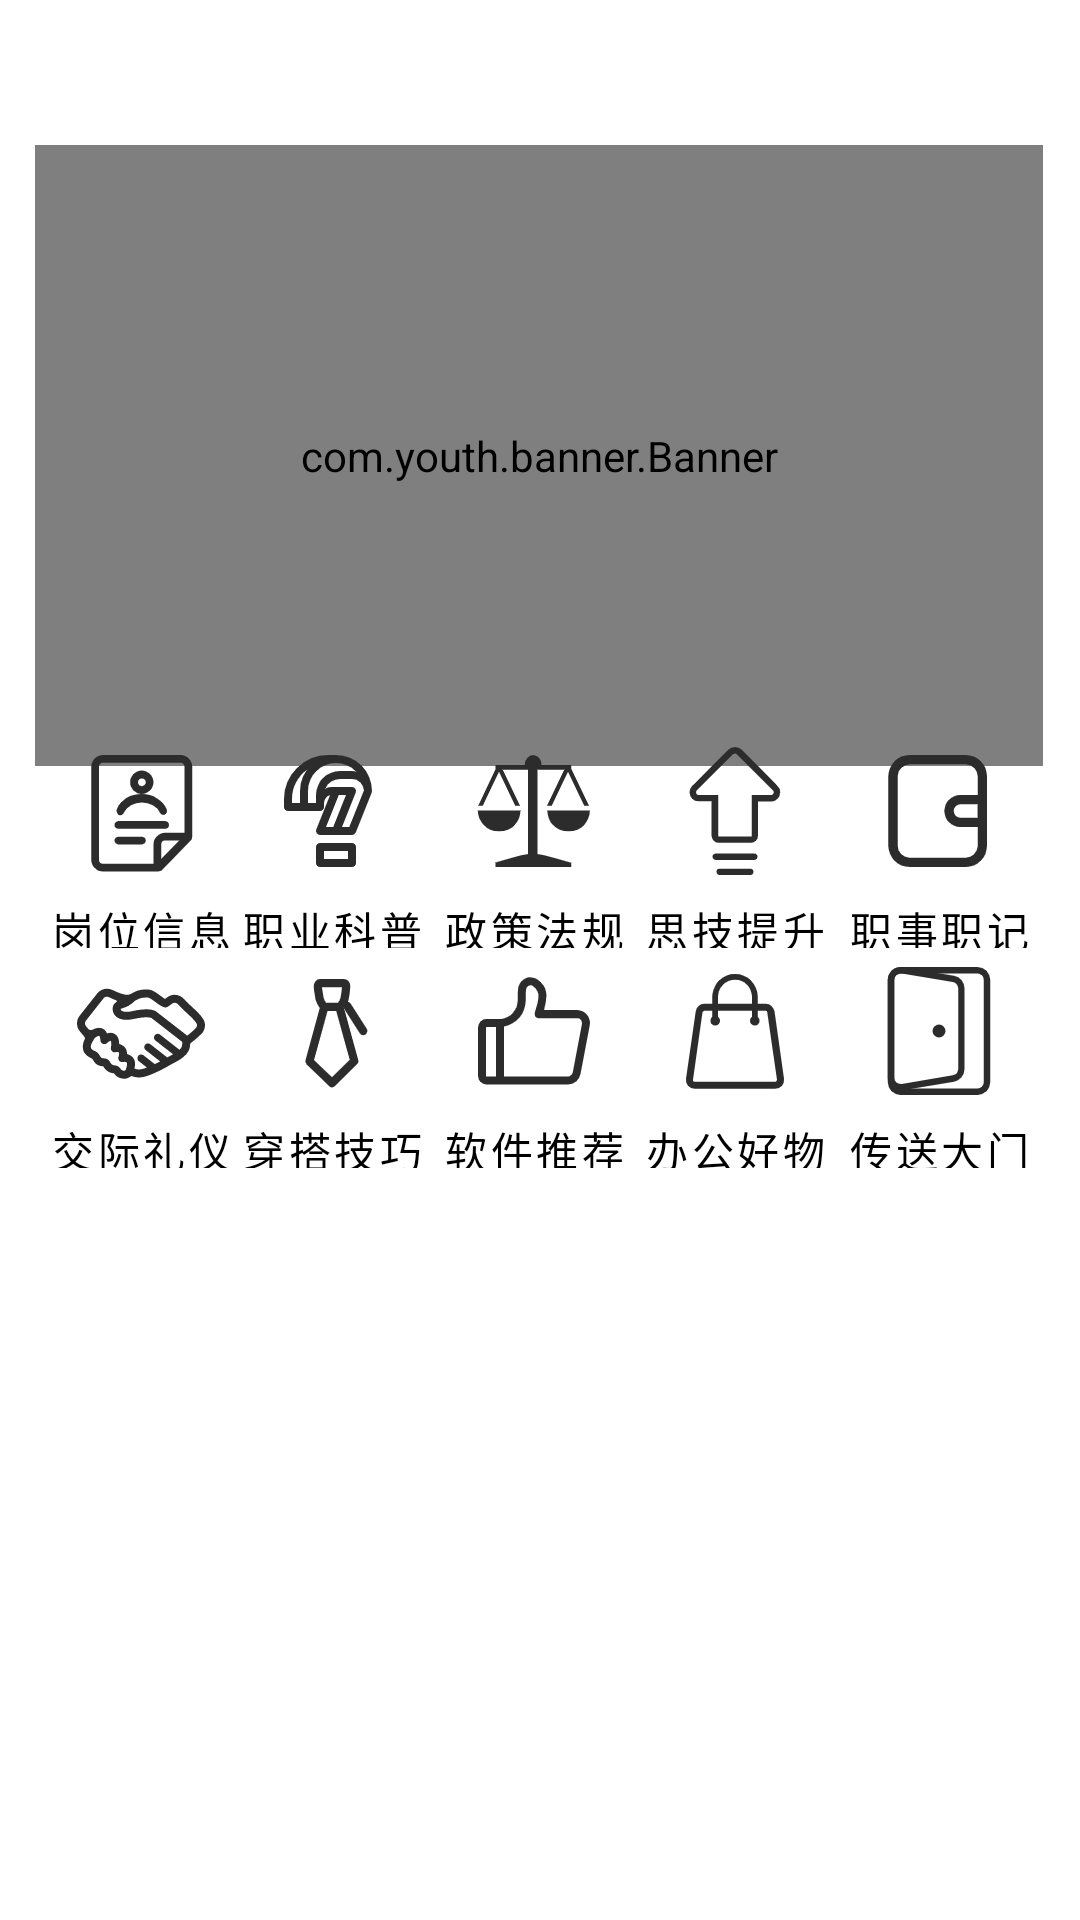

Write the Android layout XML for this screen, with the resource values it uses.
<!-- AndroidManifest.xml: application theme Theme.Zhiji -->
<!-- res/layout/fragment_home.xml -->
<?xml version="1.0" encoding="utf-8"?>
<androidx.constraintlayout.widget.ConstraintLayout xmlns:android="http://schemas.android.com/apk/res/android"
    xmlns:app="http://schemas.android.com/apk/res-auto"
    xmlns:tools="http://schemas.android.com/tools"
    android:layout_width="match_parent"
    android:layout_height="match_parent"
    tools:context=".ui.home.HomeFragment">

    <com.youth.banner.Banner
        android:id="@+id/banner1"
        android:layout_width="336dp"
        android:layout_height="207dp"
        app:layout_constraintBottom_toBottomOf="parent"
        app:layout_constraintEnd_toEndOf="parent"
        app:layout_constraintHorizontal_bias="0.493"
        app:layout_constraintStart_toStartOf="parent"
        app:layout_constraintTop_toTopOf="parent"
        app:layout_constraintVertical_bias="0.112" />

    <Button
        android:id="@+id/button_post_information"
        android:layout_width="94dp"
        android:layout_height="87dp"
        android:background="@color/Button_background_color"
        android:drawableTop="@drawable/post_information"
        android:drawablePadding="0dp"
        android:text="岗位信息"
        android:textColor="@color/black"
        app:layout_constraintBottom_toBottomOf="parent"
        app:layout_constraintEnd_toEndOf="parent"
        app:layout_constraintHorizontal_bias="0.0"
        app:layout_constraintStart_toStartOf="parent"
        app:layout_constraintTop_toTopOf="parent"
        app:layout_constraintVertical_bias="0.432" />

    <Button
        android:id="@+id/button_professional_science"
        android:layout_width="94dp"
        android:layout_height="87dp"
        android:background="@color/Button_background_color"
        android:drawableTop="@drawable/professional_science"
        android:drawablePadding="0dp"
        android:text="职业科普"
        android:textColor="@color/black"
        app:layout_constraintBottom_toBottomOf="parent"
        app:layout_constraintEnd_toEndOf="parent"
        app:layout_constraintHorizontal_bias="0.239"
        app:layout_constraintStart_toStartOf="parent"
        app:layout_constraintTop_toTopOf="parent"
        app:layout_constraintVertical_bias="0.432" />


    <Button
        android:id="@+id/button_policy"
        android:layout_width="94dp"
        android:layout_height="87dp"
        android:background="@color/Button_background_color"
        android:drawableTop="@drawable/policy"
        android:drawablePadding="0dp"
        android:text="政策法规"
        android:textColor="@color/black"
        app:layout_constraintBottom_toBottomOf="parent"
        app:layout_constraintEnd_toEndOf="parent"
        app:layout_constraintHorizontal_bias="0.492"
        app:layout_constraintStart_toStartOf="parent"
        app:layout_constraintTop_toTopOf="parent"
        app:layout_constraintVertical_bias="0.432" />

    <Button
        android:id="@+id/button_thinking_skills_improve"
        android:layout_width="94dp"
        android:layout_height="87dp"
        android:background="@color/Button_background_color"
        android:drawableTop="@drawable/thinking_skills_improve"
        android:drawablePadding="0dp"
        android:text="思技提升"
        android:textColor="@color/black"
        app:layout_constraintBottom_toBottomOf="parent"
        app:layout_constraintEnd_toEndOf="parent"
        app:layout_constraintHorizontal_bias="0.744"
        app:layout_constraintStart_toStartOf="parent"
        app:layout_constraintTop_toTopOf="parent"
        app:layout_constraintVertical_bias="0.432" />

    <Button
        android:id="@+id/button_ministry_office"
        android:layout_width="94dp"
        android:layout_height="87dp"
        android:background="@color/Button_background_color"
        android:drawableTop="@drawable/ministry_office"
        android:drawablePadding="0dp"
        android:text="职事职记"
        android:textColor="@color/black"
        app:layout_constraintBottom_toBottomOf="parent"
        app:layout_constraintEnd_toEndOf="parent"
        app:layout_constraintHorizontal_bias="1.0"
        app:layout_constraintStart_toStartOf="parent"
        app:layout_constraintTop_toTopOf="parent"
        app:layout_constraintVertical_bias="0.432" />

    <Button
        android:id="@+id/button_social_etiquette"
        android:layout_width="94dp"
        android:layout_height="87dp"
        android:background="@color/Button_background_color"
        android:drawableTop="@drawable/social_etiquette"
        android:drawablePadding="0dp"
        android:text="交际礼仪"
        android:textColor="@color/black"
        app:layout_constraintBottom_toBottomOf="parent"
        app:layout_constraintEnd_toEndOf="parent"
        app:layout_constraintHorizontal_bias="0.0"
        app:layout_constraintStart_toStartOf="parent"
        app:layout_constraintTop_toTopOf="parent"
        app:layout_constraintVertical_bias="0.565" />

    <Button
        android:id="@+id/button_professional_outfit"
        android:layout_width="94dp"
        android:layout_height="87dp"
        android:background="@color/Button_background_color"
        android:drawableTop="@drawable/professional_outfit"
        android:drawablePadding="0dp"
        android:text="穿搭技巧"
        android:textColor="@color/black"
        app:layout_constraintBottom_toBottomOf="parent"
        app:layout_constraintEnd_toEndOf="parent"
        app:layout_constraintHorizontal_bias="0.239"
        app:layout_constraintStart_toStartOf="parent"
        app:layout_constraintTop_toTopOf="parent"
        app:layout_constraintVertical_bias="0.565" />

    <Button
        android:id="@+id/button_recommended_software"
        android:layout_width="94dp"
        android:layout_height="87dp"
        android:background="@color/Button_background_color"
        android:drawableTop="@drawable/recommended_software"
        android:drawablePadding="0dp"
        android:text="软件推荐"
        android:textColor="@color/black"
        app:layout_constraintBottom_toBottomOf="parent"
        app:layout_constraintEnd_toEndOf="parent"
        app:layout_constraintHorizontal_bias="0.492"
        app:layout_constraintStart_toStartOf="parent"
        app:layout_constraintTop_toTopOf="parent"
        app:layout_constraintVertical_bias="0.565" />

    <Button
        android:id="@+id/button_good_office_things"
        android:layout_width="94dp"
        android:layout_height="87dp"
        android:background="@color/Button_background_color"
        android:drawableTop="@drawable/good_office_things"
        android:drawablePadding="0dp"
        android:text="办公好物"
        android:textColor="@color/black"
        app:layout_constraintBottom_toBottomOf="parent"
        app:layout_constraintEnd_toEndOf="parent"
        app:layout_constraintHorizontal_bias="0.744"
        app:layout_constraintStart_toStartOf="parent"
        app:layout_constraintTop_toTopOf="parent"
        app:layout_constraintVertical_bias="0.565" />

    <Button
        android:id="@+id/button_gateway"
        android:layout_width="94dp"
        android:layout_height="87dp"
        android:background="@color/Button_background_color"
        android:drawableTop="@drawable/gateway"
        android:drawablePadding="0dp"
        android:text="传送大门"
        android:textColor="@color/black"
        app:layout_constraintBottom_toBottomOf="parent"
        app:layout_constraintEnd_toEndOf="parent"
        app:layout_constraintHorizontal_bias="1.0"
        app:layout_constraintStart_toStartOf="parent"
        app:layout_constraintTop_toTopOf="parent"
        app:layout_constraintVertical_bias="0.565" />

    <androidx.recyclerview.widget.RecyclerView
        android:id="@+id/recycle_home"
        android:layout_width="wrap_content"
        android:layout_height="210dp"
        app:layout_constraintBottom_toBottomOf="parent"
        app:layout_constraintEnd_toEndOf="parent"
        app:layout_constraintHorizontal_bias="0.0"
        app:layout_constraintStart_toStartOf="parent"
        app:layout_constraintTop_toTopOf="parent"
        app:layout_constraintVertical_bias="0.893" />

</androidx.constraintlayout.widget.ConstraintLayout>
<!-- resources referenced by this layout -->
<resources>
  <color name="Button_background_color">#00FF0000</color>
  <color name="black">#FF000000</color>
  <!-- drawable gateway: png bitmap (drawable-xxhdpi, 2608 bytes) -->
  <!-- drawable good_office_things: png bitmap (drawable-xxhdpi, 4369 bytes) -->
  <!-- drawable ministry_office: png bitmap (drawable-xxhdpi, 2617 bytes) -->
  <!-- drawable policy: png bitmap (drawable-xxhdpi, 3997 bytes) -->
  <!-- drawable post_information: png bitmap (drawable-xxhdpi, 3483 bytes) -->
  <!-- drawable professional_outfit: png bitmap (drawable-xxhdpi, 4014 bytes) -->
  <!-- drawable professional_science: png bitmap (drawable-xxhdpi, 4204 bytes) -->
  <!-- drawable recommended_software: png bitmap (drawable-xxhdpi, 3294 bytes) -->
  <!-- drawable social_etiquette: png bitmap (drawable-xxhdpi, 4034 bytes) -->
  <!-- drawable thinking_skills_improve: png bitmap (drawable-xxhdpi, 2418 bytes) -->
  <style name="Theme.Zhiji" parent="Theme.MaterialComponents.Light.DarkActionBar">
          
          <item name="colorPrimary">@color/purple_500</item>
          <item name="colorPrimaryVariant">@color/purple_700</item>
          <item name="colorOnPrimary">@color/white</item>
          
          <item name="colorSecondary">@color/teal_200</item>
          <item name="colorSecondaryVariant">@color/teal_700</item>
          <item name="colorOnSecondary">@color/black</item>
          
          <item name="android:statusBarColor" tools:targetApi="l">?attr/colorPrimaryVariant</item>
          
      </style>
  <color name="purple_500">#FF6200EE</color>
  <color name="purple_700">#FF3700B3</color>
  <color name="white">#FFFFFFFF</color>
  <color name="teal_200">#FF03DAC5</color>
  <color name="teal_700">#FF018786</color>
</resources>
